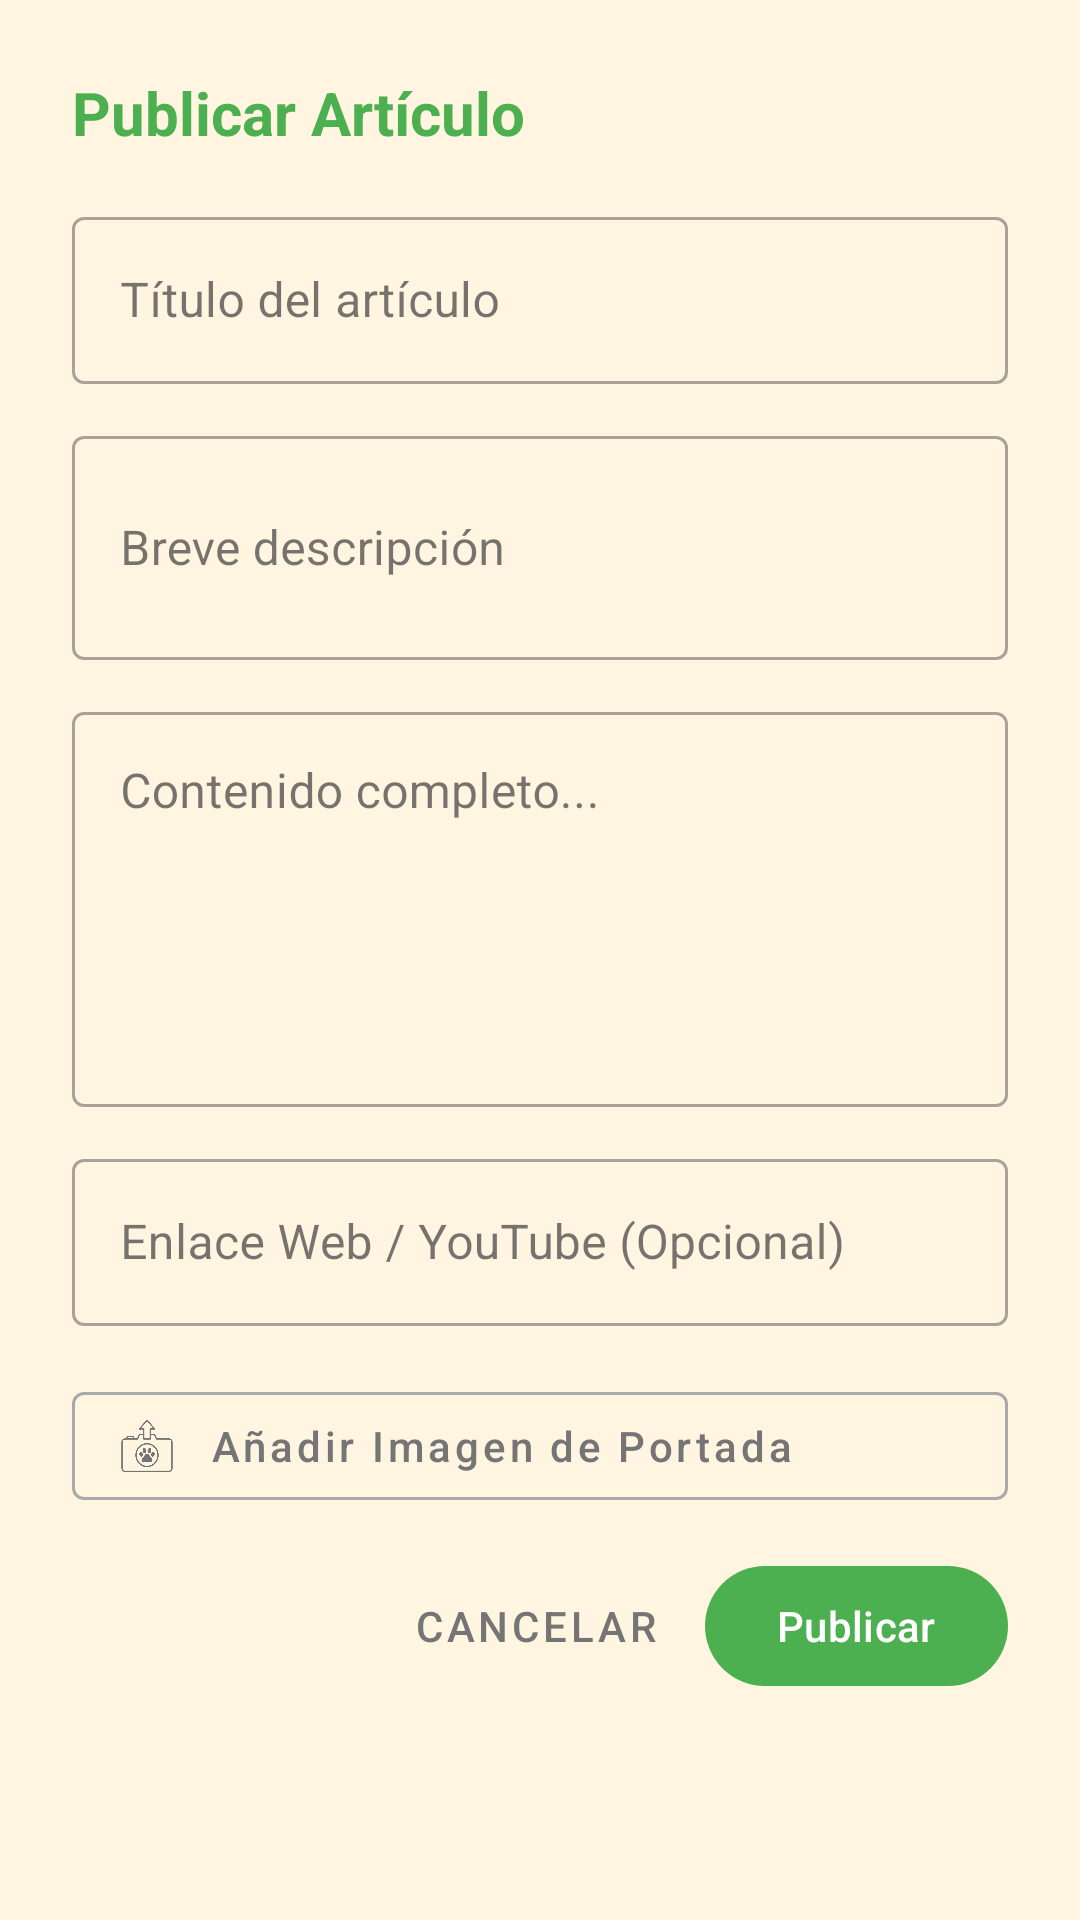

Here is an Android app screen rendered from its layout file. Give the layout XML and the strings, colors and styles it references.
<!-- AndroidManifest.xml: application theme Theme.EasyPets -->
<!-- res/layout/dialog_agregar_articulo.xml -->
<?xml version="1.0" encoding="utf-8"?>
<ScrollView xmlns:android="http://schemas.android.com/apk/res/android"
    xmlns:app="http://schemas.android.com/apk/res-auto"
    android:layout_width="match_parent"
    android:layout_height="wrap_content"
    android:background="@color/fondo_base">

    <LinearLayout
        android:layout_width="match_parent"
        android:layout_height="wrap_content"
        android:orientation="vertical"
        android:padding="24dp">

        <TextView
            android:id="@+id/tvDialogTitle"
            android:layout_width="match_parent"
            android:layout_height="wrap_content"
            android:text="Publicar Artículo"
            android:textColor="@color/color_acento_primario"
            android:textSize="20sp"
            android:textStyle="bold"
            android:layout_marginBottom="16dp"/>

        <com.google.android.material.textfield.TextInputLayout
            style="@style/Widget.MaterialComponents.TextInputLayout.OutlinedBox"
            android:layout_width="match_parent"
            android:layout_height="wrap_content"
            android:layout_marginBottom="12dp">

            <com.google.android.material.textfield.TextInputEditText
                android:id="@+id/etDialogTitulo"
                android:layout_width="match_parent"
                android:layout_height="wrap_content"
                android:hint="Título del artículo"
                android:inputType="textCapSentences" />
        </com.google.android.material.textfield.TextInputLayout>

        <com.google.android.material.textfield.TextInputLayout
            style="@style/Widget.MaterialComponents.TextInputLayout.OutlinedBox"
            android:layout_width="match_parent"
            android:layout_height="wrap_content"
            android:layout_marginBottom="12dp">

            <com.google.android.material.textfield.TextInputEditText
                android:id="@+id/etDialogDescripcion"
                android:layout_width="match_parent"
                android:layout_height="wrap_content"
                android:hint="Breve descripción"
                android:inputType="textMultiLine|textCapSentences"
                android:minLines="2" />
        </com.google.android.material.textfield.TextInputLayout>

        <com.google.android.material.textfield.TextInputLayout
            style="@style/Widget.MaterialComponents.TextInputLayout.OutlinedBox"
            android:layout_width="match_parent"
            android:layout_height="wrap_content"
            android:layout_marginBottom="12dp">

            <com.google.android.material.textfield.TextInputEditText
                android:id="@+id/etDialogContenido"
                android:layout_width="match_parent"
                android:layout_height="wrap_content"
                android:gravity="top|start"
                android:hint="Contenido completo..."
                android:inputType="textMultiLine|textCapSentences"
                android:minLines="5" />
        </com.google.android.material.textfield.TextInputLayout>

        <com.google.android.material.textfield.TextInputLayout
            style="@style/Widget.MaterialComponents.TextInputLayout.OutlinedBox"
            android:layout_width="match_parent"
            android:layout_height="wrap_content"
            android:layout_marginBottom="16dp">

            <com.google.android.material.textfield.TextInputEditText
                android:id="@+id/etDialogUrl"
                android:layout_width="match_parent"
                android:layout_height="wrap_content"
                android:hint="Enlace Web / YouTube (Opcional)"
                android:inputType="textUri" />
        </com.google.android.material.textfield.TextInputLayout>

        <com.google.android.material.button.MaterialButton
            android:id="@+id/btnDialogImagen"
            style="@style/Widget.MaterialComponents.Button.OutlinedButton"
            android:layout_width="match_parent"
            android:layout_height="wrap_content"
            android:text="Añadir Imagen de Portada"
            android:textAllCaps="false"
            app:icon="@drawable/camara"
            app:iconPadding="12dp"
            android:textColor="#757575"
            app:iconTint="#757575"
            app:strokeColor="#A9A9A9"
            android:layout_marginBottom="12dp"
            android:gravity="start|center_vertical"/>

        <com.google.android.material.imageview.ShapeableImageView
            android:id="@+id/ivDialogVistaPrevia"
            android:layout_width="match_parent"
            android:layout_height="200dp"
            android:layout_marginBottom="16dp"
            android:scaleType="centerCrop"
            android:visibility="gone"
            app:shapeAppearanceOverlay="@style/ShapeAppearanceOverlay.MaterialComponents.MaterialCalendar.Day" />

        <LinearLayout
            android:layout_width="match_parent"
            android:layout_height="wrap_content"
            android:orientation="horizontal"
            android:gravity="end">

            <com.google.android.material.button.MaterialButton
                android:id="@+id/btnCancelarDialog"
                style="@style/Widget.MaterialComponents.Button.TextButton"
                android:layout_width="wrap_content"
                android:layout_height="wrap_content"
                android:text="Cancelar"
                android:textColor="#757575"/>

            <com.google.android.material.button.MaterialButton
                android:id="@+id/btnGuardarDialog"
                android:layout_width="wrap_content"
                android:layout_height="wrap_content"
                android:text="Publicar"
                android:layout_marginStart="8dp"
                app:backgroundTint="@color/color_acento_primario"/>
        </LinearLayout>

    </LinearLayout>
</ScrollView>
<!-- resources referenced by this layout -->
<resources>
  <color name="color_acento_primario">#4CAF50</color>
  <color name="fondo_base">#FFF5E1</color>
  <!-- drawable camara: png bitmap (drawable, 37977 bytes) -->
  <style name="Theme.EasyPets" parent="Base.Theme.EasyPets" />
  <style name="Base.Theme.EasyPets" parent="Theme.Material3.Light.NoActionBar">
          <item name="android:windowLightStatusBar">true</item>
  
          <item name="android:statusBarColor">@color/white</item>
      </style>
  <color name="white">#FFFFFFFF</color>
</resources>
